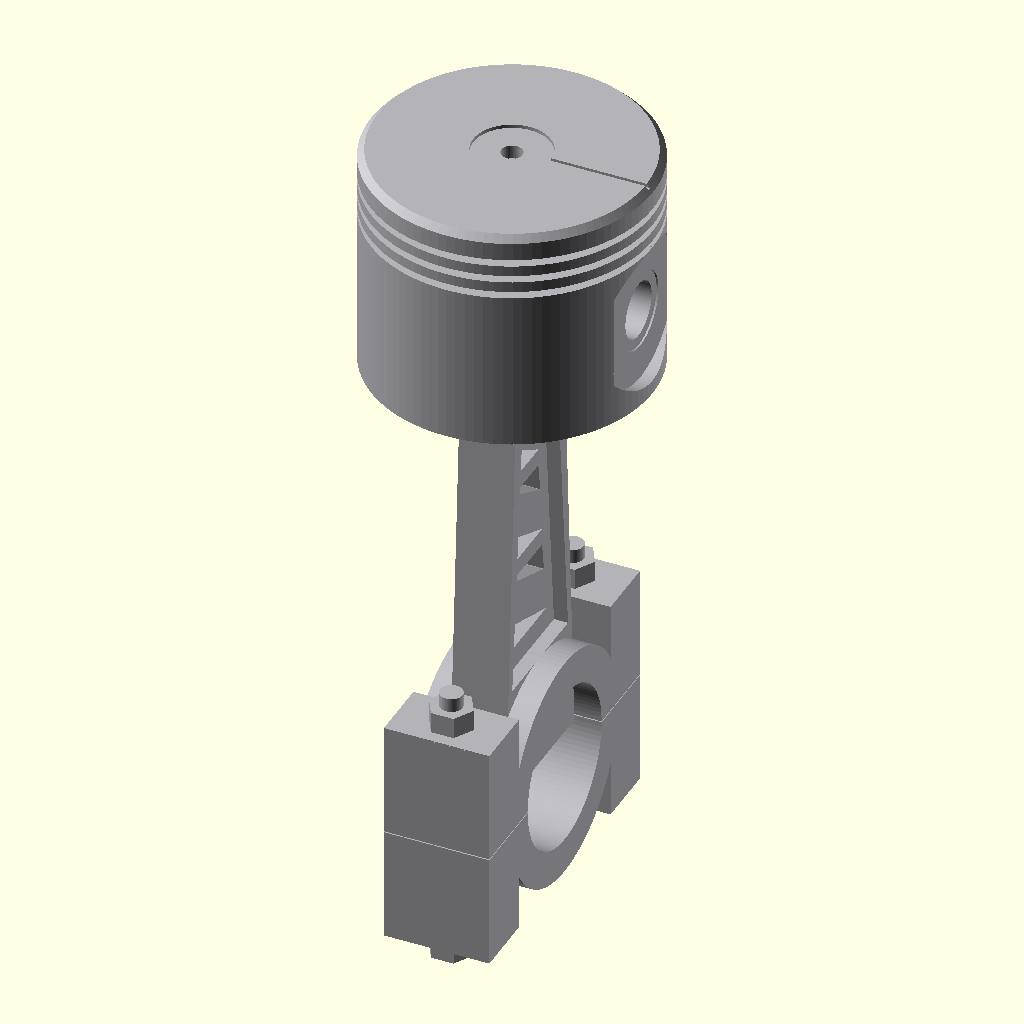
Cell 1 — every parameter at its default value.
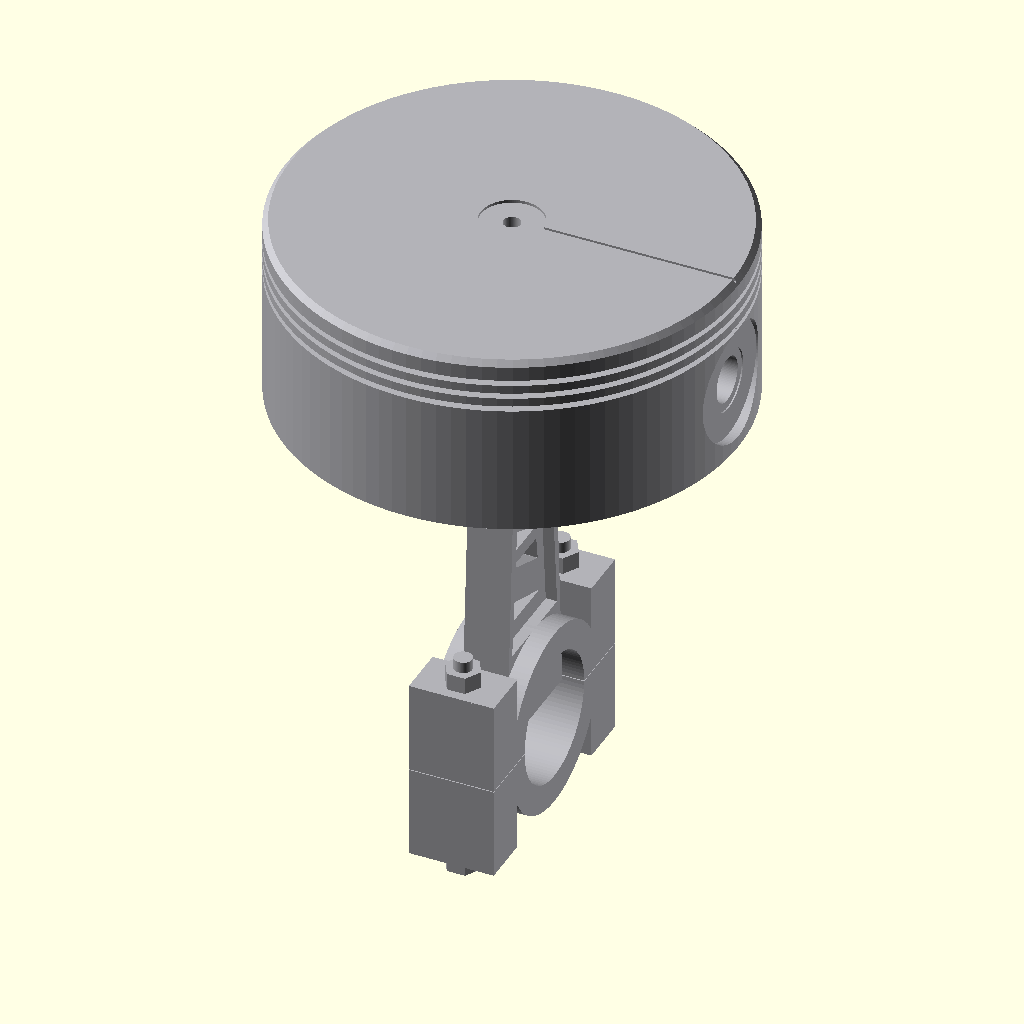
Cell 2: piston_diameter = 160 (everything else at default).
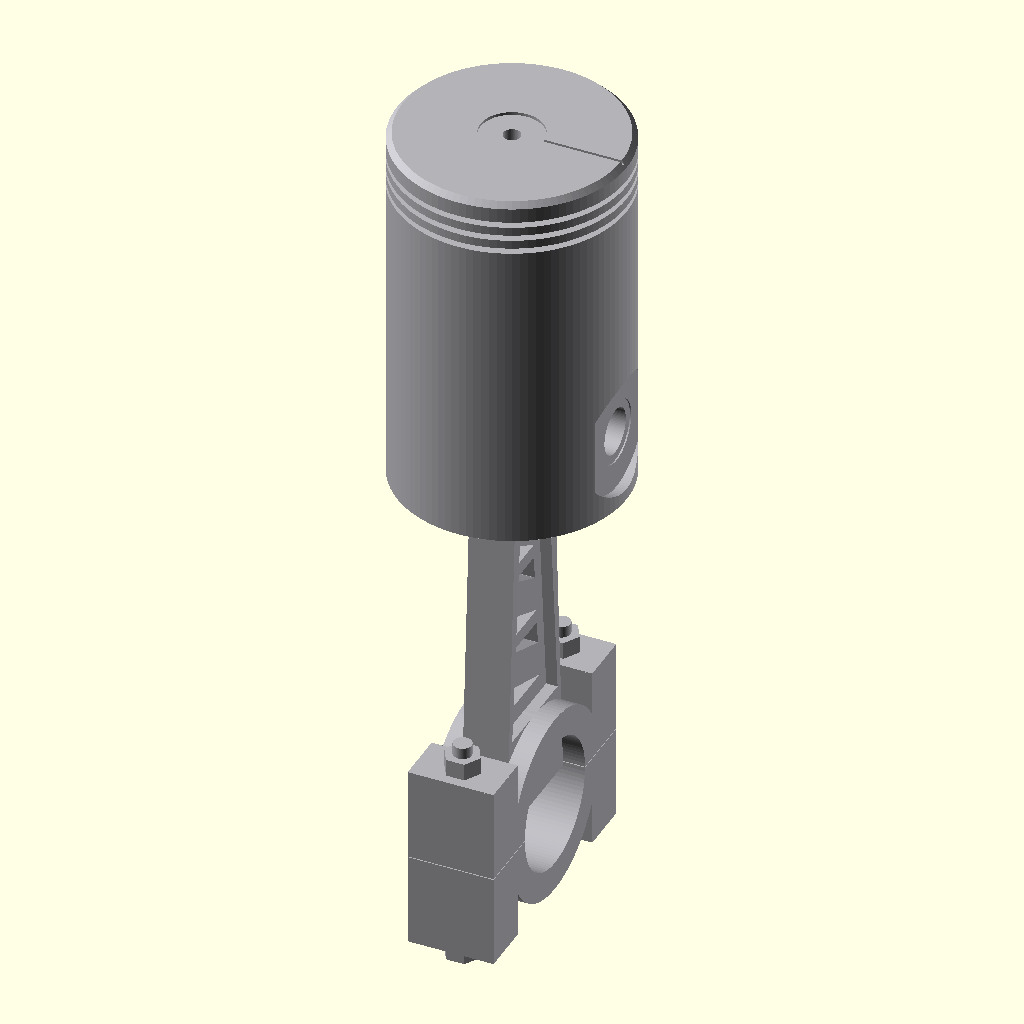
Cell 3: piston_height = 130 (everything else at default).
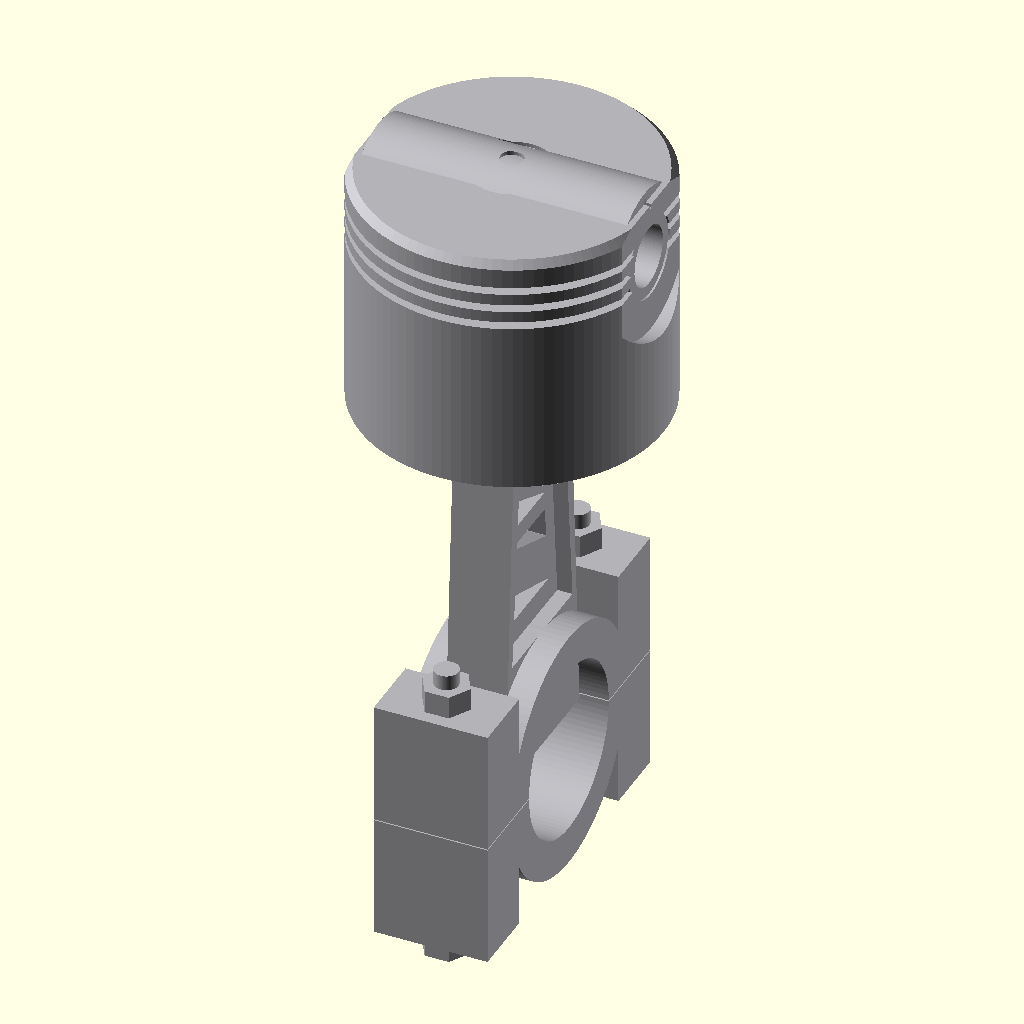
Cell 4: the same model with wrist_pin_offset_z = 50.
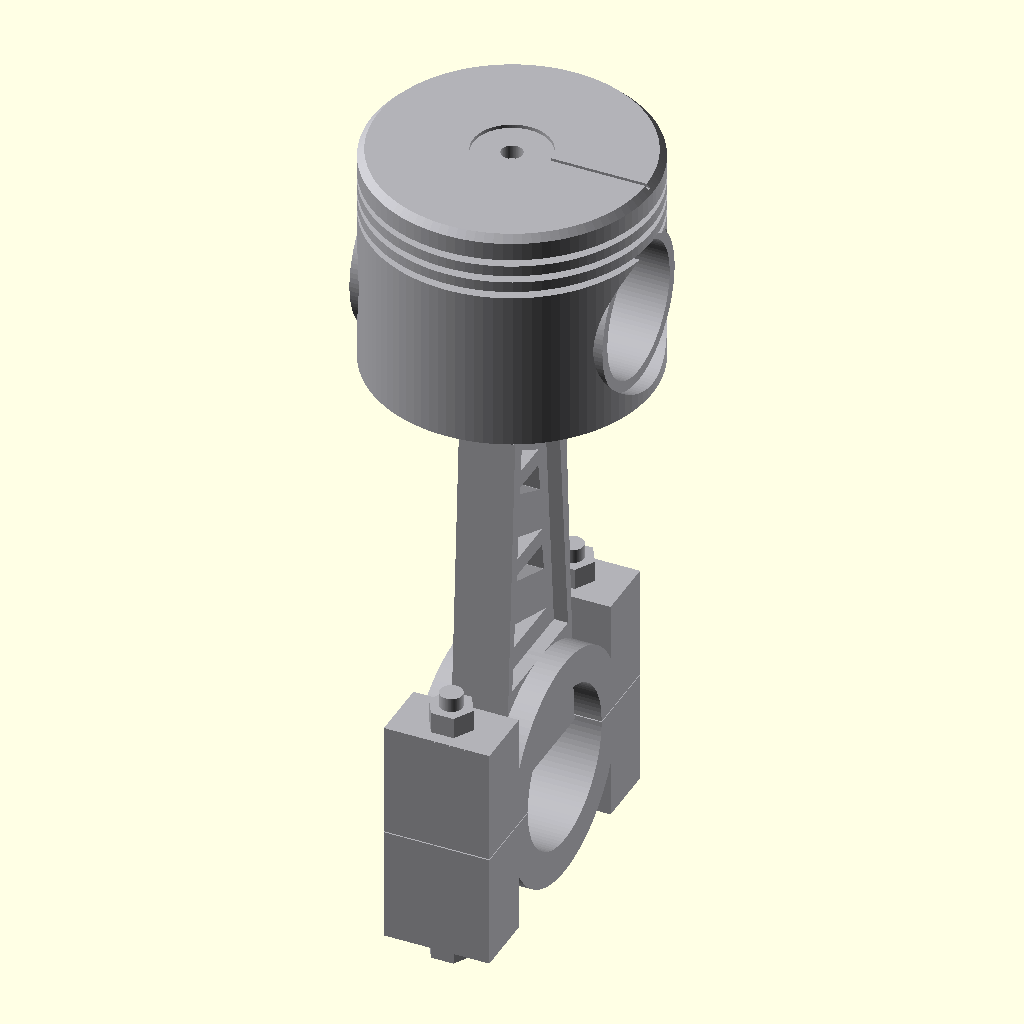
Cell 5: wrist_pin_diameter = 44 (everything else at default).
The same orthographic view direction (rotation 55°, 0°, 25°; colour scheme Cornfield) for every cell, with the view re-fitted per cell, so scale and position can differ between cells.
Source of the model, projects/p3d-bench/demo/runs/image2cad_articraft_piston_24012_image_openscad_gemini-reason/generated.scad:
/* 
   Piston and Connecting Rod Assembly
   Parametric OpenSCAD Model
*/

// --- Global Resolution ---
$fn = 100;

// --- Parametric Variables ---

// Piston Dimensions
piston_diameter = 80;
piston_height = 65;
piston_wall = 6;
wrist_pin_offset_z = 25;       // Distance from bottom of piston to wrist pin center
wrist_pin_diameter = 22;
wrist_pin_hole_outer_d = 36;   // Diameter of the inner bosses
recess_depth = 3.5;            // Depth of the flat outer recesses for the wrist pin

// Piston Rings
ring_groove_depth = 3.5;
ring_groove_width = 2.0;
ring_groove_spacing = 3.0;
ring_groove_start_z = 8.0;     // Distance from top of piston to first ring

// Connecting Rod Dimensions
rod_length = 150;              // Center-to-center distance (Big end to Small end)

// Small End (Wrist pin end)
small_end_outer_d = 34;
small_end_inner_d = wrist_pin_diameter;
small_end_width = 26;

// Big End (Crankshaft end)
big_end_outer_d = 65;
big_end_inner_d = 45;
big_end_width = 30;
bolt_center_distance = 74;
bolt_diameter = 8;

// Shaft (I-beam with truss)
shaft_bottom_w = 42;
shaft_top_w = 26;
shaft_thick = 16;
pocket_depth = 4;              // Depth of the I-beam recess on each side


// --- Modules ---

// Truss Cutout Generator for the Shaft
module shaft_cutouts(thick, z_start, z_end, w_bottom, w_top) {
    num_sections = 7;
    step_z = (z_end - z_start) / num_sections;
    gap = 2.5; // Half of the diagonal rib thickness
    
    for (i = [0 : num_sections - 1]) {
        z1 = z_start + i * step_z;
        z2 = z1 + step_z;
        
        // Interpolate available width at current heights
        w1 = w_bottom - (w_bottom - w_top) * (i / num_sections);
        w2 = w_bottom - (w_bottom - w_top) * ((i+1) / num_sections);
        
        if (i % 2 == 0) {
            // Cutout forming a diagonal rib pointing up-right
            hull() {
                translate([0, -w1/2 + gap*2, z1 + gap]) cube([thick, 0.1, 0.1], center=true);
                translate([0, w1/2 - gap*2, z1 + gap]) cube([thick, 0.1, 0.1], center=true);
                translate([0, -w2/2 + gap*2, z2 - gap]) cube([thick, 0.1, 0.1], center=true);
            }
        } else {
            // Cutout forming a diagonal rib pointing up-left
            hull() {
                translate([0, w1/2 - gap*2, z1 + gap]) cube([thick, 0.1, 0.1], center=true);
                translate([0, -w2/2 + gap*2, z2 - gap]) cube([thick, 0.1, 0.1], center=true);
                translate([0, w2/2 - gap*2, z2 - gap]) cube([thick, 0.1, 0.1], center=true);
            }
        }
    }
}

module piston() {
    difference() {
        union() {
            difference() {
                // Main solid cylindrical body
                translate([0, 0, -wrist_pin_offset_z])
                cylinder(d=piston_diameter, h=piston_height);
                
                // Inner hollow chamber
                translate([0, 0, -wrist_pin_offset_z - 1])
                cylinder(d=piston_diameter - 2*piston_wall, h=piston_height - piston_wall + 1);
            }
            
            // Inner bosses supporting the wrist pin
            rotate([0, 90, 0])
            cylinder(d=wrist_pin_hole_outer_d, h=piston_diameter - 2*piston_wall + 2, center=true);
        }
        
        // Piston ring grooves
        for(i = [0 : 2]) {
            translate([0, 0, piston_height - wrist_pin_offset_z - ring_groove_start_z - i*(ring_groove_width + ring_groove_spacing)])
            difference() {
                cylinder(d=piston_diameter + 2, h=ring_groove_width, center=true);
                cylinder(d=piston_diameter - 2*ring_groove_depth, h=ring_groove_width + 1, center=true);
            }
        }
        
        // Wrist pin through-hole
        rotate([0, 90, 0])
        cylinder(d=wrist_pin_diameter, h=piston_diameter + 10, center=true);
        
        // Outer flat recesses for the wrist pin
        for (dir = [-1, 1]) {
            translate([dir * (piston_diameter/2), 0, 0])
            rotate([0, 90, 0])
            cylinder(d=wrist_pin_hole_outer_d + 6, h=recess_depth * 2, center=true);
        }
        
        // Top face center indentation
        translate([0, 0, piston_height - wrist_pin_offset_z])
        cylinder(d=22, h=2, center=true);
        
        // Top face center hole
        translate([0, 0, piston_height - wrist_pin_offset_z])
        cylinder(d=6, h=10, center=true);
        
        // Top face radial slit
        translate([piston_diameter/4, 0, piston_height - wrist_pin_offset_z])
        cube([piston_diameter/2, 1, 2], center=true);
        
        // Top edge chamfer
        translate([0, 0, piston_height - wrist_pin_offset_z])
        rotate_extrude()
        translate([piston_diameter/2, 0, 0])
        polygon([[0.1, 0.1], [-2, 0.1], [0.1, -2]]);
    }
}

module connecting_rod() {
    // --- Small End ---
    translate([0, 0, rod_length])
    rotate([0, 90, 0])
    difference() {
        cylinder(d=small_end_outer_d, h=small_end_width, center=true);
        cylinder(d=small_end_inner_d, h=small_end_width + 1, center=true);
    }
    
    // --- Big End (Top Half) ---
    difference() {
        union() {
            rotate([0, 90, 0])
            cylinder(d=big_end_outer_d, h=big_end_width, center=true);
            
            // Bolt mounting bosses
            for (dir = [-1, 1]) {
                translate([0, dir * bolt_center_distance/2, 0])
                cube([big_end_width, 18, big_end_outer_d], center=true);
            }
        }
        // Slice off bottom half
        translate([0, 0, -big_end_outer_d/2])
        cube([big_end_width + 1, big_end_outer_d + 40, big_end_outer_d], center=true);
        
        // Main crank hole
        rotate([0, 90, 0])
        cylinder(d=big_end_inner_d, h=big_end_width + 1, center=true);
        
        // Bolt holes
        for (dir = [-1, 1]) {
            translate([0, dir * bolt_center_distance/2, 0])
            cylinder(d=bolt_diameter, h=big_end_outer_d + 10, center=true);
        }
    }
    
    // --- Big End (Bottom Cap) ---
    translate([0, 0, -0.3]) // Slight visual gap for the split line
    difference() {
        union() {
            rotate([0, 90, 0])
            cylinder(d=big_end_outer_d, h=big_end_width, center=true);
            
            // Bolt mounting bosses
            for (dir = [-1, 1]) {
                translate([0, dir * bolt_center_distance/2, 0])
                cube([big_end_width, 18, big_end_outer_d], center=true);
            }
        }
        // Slice off top half
        translate([0, 0, big_end_outer_d/2])
        cube([big_end_width + 1, big_end_outer_d + 40, big_end_outer_d], center=true);
        
        // Main crank hole
        rotate([0, 90, 0])
        cylinder(d=big_end_inner_d, h=big_end_width + 1, center=true);
        
        // Bolt holes
        for (dir = [-1, 1]) {
            translate([0, dir * bolt_center_distance/2, 0])
            cylinder(d=bolt_diameter, h=big_end_outer_d + 10, center=true);
        }
    }
    
    // --- Bolts and Nuts ---
    for (dir = [-1, 1]) {
        translate([0, dir * bolt_center_distance/2, 0])
        union() {
            // Bolt head
            translate([0, 0, -big_end_outer_d/2 - 3])
            cylinder(d=bolt_diameter * 1.6, h=6, $fn=6, center=true); 
            
            // Bolt shaft
            cylinder(d=bolt_diameter * 0.9, h=big_end_outer_d + 10, center=true);
            
            // Nut
            translate([0, 0, big_end_outer_d/2 + 3])
            cylinder(d=bolt_diameter * 1.6, h=6, $fn=6, center=true);
            
            // Thread protrusion
            translate([0, 0, big_end_outer_d/2 + 8])
            cylinder(d=bolt_diameter * 0.8, h=4, center=true);
        }
    }
    
    // --- Tapered Shaft ---
    difference() {
        // Tapered solid envelope
        hull() {
            translate([0, 0, rod_length])
            cube([shaft_thick, shaft_top_w, 1], center=true);
            
            translate([0, 0, 0])
            cube([shaft_thick, shaft_bottom_w, 1], center=true);
        }
        
        // I-beam side pockets (recessing the web)
        for (dir = [-1, 1]) {
            hull() {
                translate([dir * (shaft_thick/2 - pocket_depth/2 + 0.1), 0, rod_length - small_end_outer_d/2])
                cube([pocket_depth + 0.2, shaft_top_w - 8, 0.1], center=true);
                
                translate([dir * (shaft_thick/2 - pocket_depth/2 + 0.1), 0, big_end_outer_d/2])
                cube([pocket_depth + 0.2, shaft_bottom_w - 8, 0.1], center=true);
            }
        }
        
        // Truss cutouts through the web
        shaft_cutouts(
            thick = shaft_thick + 10, 
            z_start = big_end_outer_d/2 + 4, 
            z_end = rod_length - small_end_outer_d/2 - 4, 
            w_bottom = shaft_bottom_w - 8, 
            w_top = shaft_top_w - 8
        );
    }
}

module wrist_pin() {
    translate([0, 0, rod_length])
    rotate([0, 90, 0])
    difference() {
        cylinder(d=wrist_pin_diameter, h=piston_diameter - recess_depth*2 - 1, center=true);
        // Hollow core of the pin
        cylinder(d=wrist_pin_diameter - 6, h=piston_diameter, center=true); 
    }
}

// --- Main Assembly ---
color([0.7, 0.7, 0.72]) {
    union() {
        // Position piston relative to rod's small end
        translate([0, 0, rod_length])
        piston();
        
        connecting_rod();
        
        wrist_pin();
    }
}
Customizer parameters (derived from the source; name, type, default, range or options):
piston_diameter: number, default 80
piston_height: number, default 65
piston_wall: number, default 6
wrist_pin_offset_z: number, default 25
wrist_pin_diameter: number, default 22
wrist_pin_hole_outer_d: number, default 36
recess_depth: number, default 3.5
ring_groove_depth: number, default 3.5
ring_groove_width: number, default 2
ring_groove_spacing: number, default 3
ring_groove_start_z: number, default 8
rod_length: number, default 150
small_end_outer_d: number, default 34
small_end_width: number, default 26
big_end_outer_d: number, default 65
big_end_inner_d: number, default 45
big_end_width: number, default 30
bolt_center_distance: number, default 74
bolt_diameter: number, default 8
shaft_bottom_w: number, default 42
shaft_top_w: number, default 26
shaft_thick: number, default 16
pocket_depth: number, default 4
